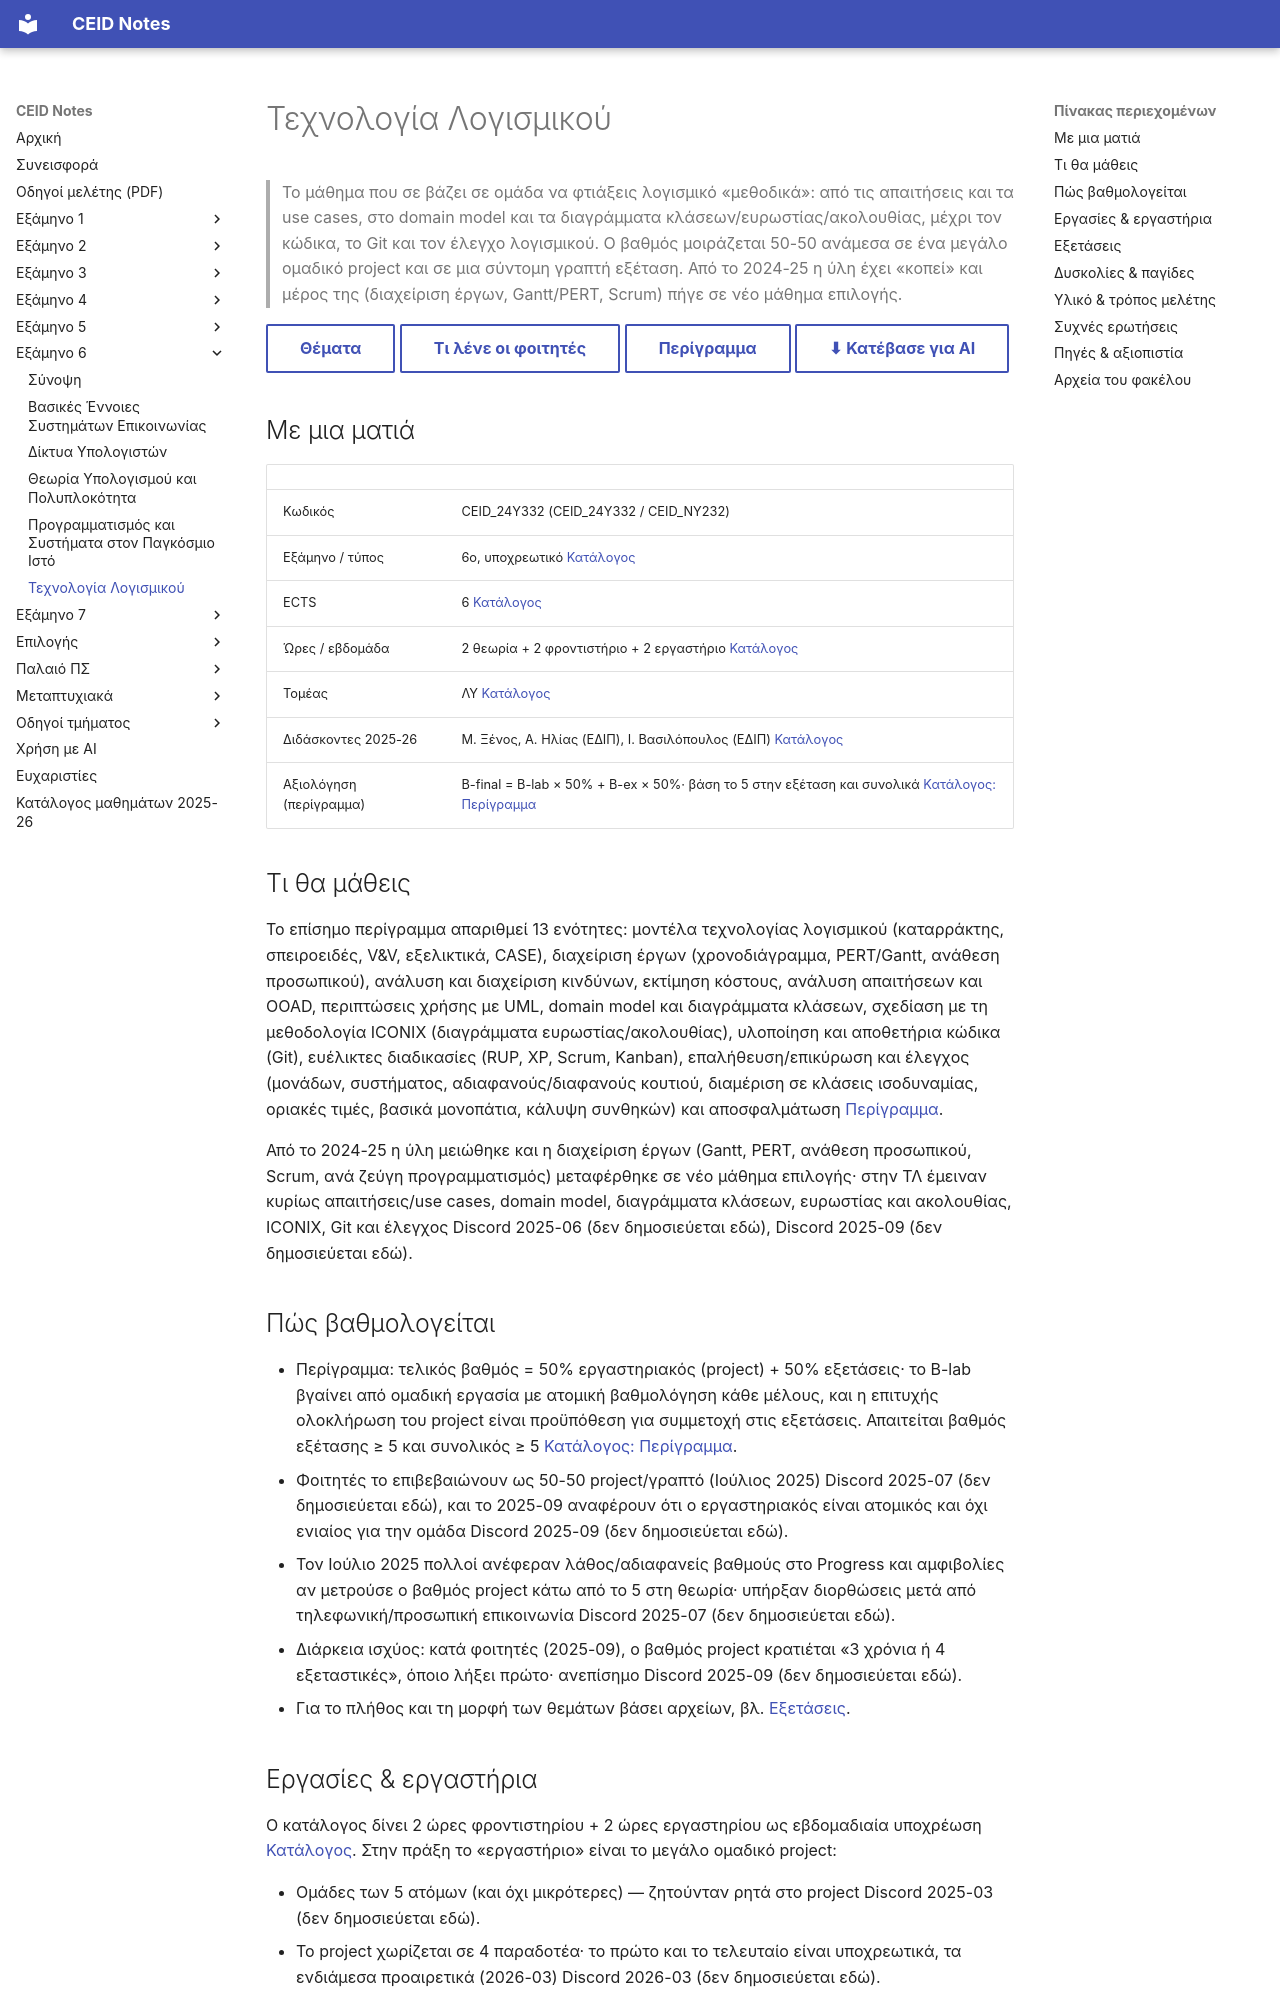

repository: kdngiorgos/ceid-notes · page: Semesters/Semester 6 (6ο Εξάμηνο)/Τεχνολογία Λογισμικού - CEID_24Y332/index.html · generator: mkdocs

---
code: CEID_24Y332
title: "Τεχνολογία Λογισμικού"
title_en: "Software Engineering"
category: core
code_aliases: [CEID_24Υ332, "24Y332", "24Υ332"]
semester: 6
ects: 6
hours: {theory: 2, tutorial: 2, lab: 2}
sector: ΛΥ
instructors_2025_26: ["Μ. Ξένος", "Α. Ηλίας (ΕΔΙΠ)", "Ι. Βασιλόπουλος (ΕΔΙΠ)"]
difficulty: null
grading_summary: "B-final = 50% εργαστήριο/πρότζεκτ (ατομική βαθμολόγηση) + 50% γραπτή εξέταση· απαιτείται επιτυχής ολοκλήρωση του project για συμμετοχή στην εξέταση (περίγραμμα)"
exam_sessions: ["2020-09", "2022-06", "2022", "2023", "2024-06", "2025-06-a", "2025-06-b", "2026-06"]
sources: [../../../catalog/curriculum.md, catalog/outlines/CEID_24Y332.md, "discord/ (13 περίοδοι, 2020-09 έως 2026-09)", "Previous Exams/", "other/"]
last_reviewed: 2026-10-12
---
# Τεχνολογία Λογισμικού

> Το μάθημα που σε βάζει σε ομάδα να φτιάξεις λογισμικό «μεθοδικά»: από τις απαιτήσεις και τα use cases, στο domain model και τα διαγράμματα κλάσεων/ευρωστίας/ακολουθίας, μέχρι τον κώδικα, το Git και τον έλεγχο λογισμικού. Ο βαθμός μοιράζεται 50-50 ανάμεσα σε ένα μεγάλο ομαδικό project και σε μια σύντομη γραπτή εξέταση. Από το 2024-25 η ύλη έχει «κοπεί» και μέρος της (διαχείριση έργων, Gantt/PERT, Scrum) πήγε σε νέο μάθημα επιλογής.

[Θέματα](Previous%20Exams/README.md){ .md-button } [Τι λένε οι φοιτητές](#δυσκολίες--παγίδες){ .md-button } [Περίγραμμα](../../../catalog/outlines/CEID_24Y332.md){ .md-button } [⬇ Κατέβασε για AI](../../../downloads/CEID_24Y332.zip){ .md-button }


## Με μια ματιά

| | |
|---|---|
| Κωδικός | CEID_24Y332 (CEID_24Υ332 / CEID_NY232) |
| Εξάμηνο / τύπος | 6ο, υποχρεωτικό [Κατάλογος](../../../catalog/curriculum.md) |
| ECTS | 6 [Κατάλογος](../../../catalog/curriculum.md) |
| Ώρες / εβδομάδα | 2 θεωρία + 2 φροντιστήριο + 2 εργαστήριο [Κατάλογος](../../../catalog/curriculum.md) |
| Τομέας | ΛΥ [Κατάλογος](../../../catalog/curriculum.md) |
| Διδάσκοντες 2025-26 | Μ. Ξένος, Α. Ηλίας (ΕΔΙΠ), Ι. Βασιλόπουλος (ΕΔΙΠ) [Κατάλογος](../../../catalog/curriculum.md) |
| Αξιολόγηση (περίγραμμα) | B-final = B-lab × 50% + B-ex × 50%· βάση το 5 στην εξέταση και συνολικά [Κατάλογος: Περίγραμμα](https://www.ceid.upatras.gr/sites/default/files/ceid_ny232_gr2.pdf) |

## Τι θα μάθεις

Το επίσημο περίγραμμα απαριθμεί 13 ενότητες: μοντέλα τεχνολογίας λογισμικού (καταρράκτης, σπειροειδές, V&V, εξελικτικά, CASE), διαχείριση έργων (χρονοδιάγραμμα, PERT/Gantt, ανάθεση προσωπικού), ανάλυση και διαχείριση κινδύνων, εκτίμηση κόστους, ανάλυση απαιτήσεων και OOAD, περιπτώσεις χρήσης με UML, domain model και διαγράμματα κλάσεων, σχεδίαση με τη μεθοδολογία ICONIX (διαγράμματα ευρωστίας/ακολουθίας), υλοποίηση και αποθετήρια κώδικα (Git), ευέλικτες διαδικασίες (RUP, XP, Scrum, Kanban), επαλήθευση/επικύρωση και έλεγχος (μονάδων, συστήματος, αδιαφανούς/διαφανούς κουτιού, διαμέριση σε κλάσεις ισοδυναμίας, οριακές τιμές, βασικά μονοπάτια, κάλυψη συνθηκών) και αποσφαλμάτωση [Περίγραμμα](https://www.ceid.upatras.gr/sites/default/files/ceid_ny232_gr2.pdf).

Από το 2024-25 η ύλη μειώθηκε και η διαχείριση έργων (Gantt, PERT, ανάθεση προσωπικού, Scrum, ανά ζεύγη προγραμματισμός) μεταφέρθηκε σε νέο μάθημα επιλογής· στην ΤΛ έμειναν κυρίως απαιτήσεις/use cases, domain model, διαγράμματα κλάσεων, ευρωστίας και ακολουθίας, ICONIX, Git και έλεγχος Discord 2025-06 (δεν δημοσιεύεται εδώ), Discord 2025-09 (δεν δημοσιεύεται εδώ).

## Πώς βαθμολογείται

- Περίγραμμα: τελικός βαθμός = 50% εργαστηριακός (project) + 50% εξετάσεις· το B-lab βγαίνει από ομαδική εργασία με ατομική βαθμολόγηση κάθε μέλους, και η επιτυχής ολοκλήρωση του project είναι προϋπόθεση για συμμετοχή στις εξετάσεις. Απαιτείται βαθμός εξέτασης ≥ 5 και συνολικός ≥ 5 [Κατάλογος: Περίγραμμα](https://www.ceid.upatras.gr/sites/default/files/ceid_ny232_gr2.pdf).
- Φοιτητές το επιβεβαιώνουν ως 50-50 project/γραπτό (Ιούλιος 2025) Discord 2025-07 (δεν δημοσιεύεται εδώ), και το 2025-09 αναφέρουν ότι ο εργαστηριακός είναι ατομικός και όχι ενιαίος για την ομάδα Discord 2025-09 (δεν δημοσιεύεται εδώ).
- Τον Ιούλιο 2025 πολλοί ανέφεραν λάθος/αδιαφανείς βαθμούς στο Progress και αμφιβολίες αν μετρούσε ο βαθμός project κάτω από το 5 στη θεωρία· υπήρξαν διορθώσεις μετά από τηλεφωνική/προσωπική επικοινωνία Discord 2025-07 (δεν δημοσιεύεται εδώ).
- Διάρκεια ισχύος: κατά φοιτητές (2025-09), ο βαθμός project κρατιέται «3 χρόνια ή 4 εξεταστικές», όποιο λήξει πρώτο· ανεπίσημο Discord 2025-09 (δεν δημοσιεύεται εδώ).
- Για το πλήθος και τη μορφή των θεμάτων βάσει αρχείων, βλ. [Εξετάσεις](Previous%20Exams/README.md).
